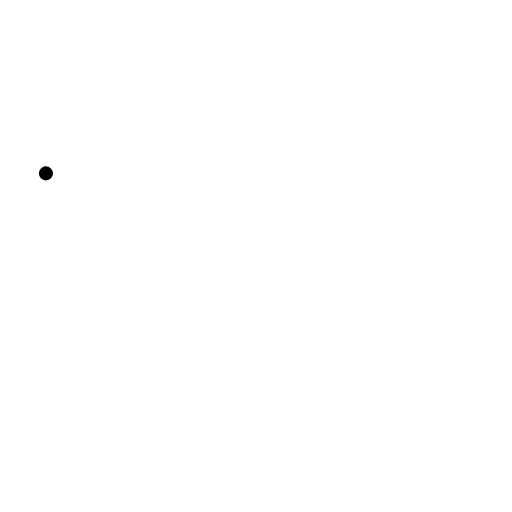
t = 0.00 s
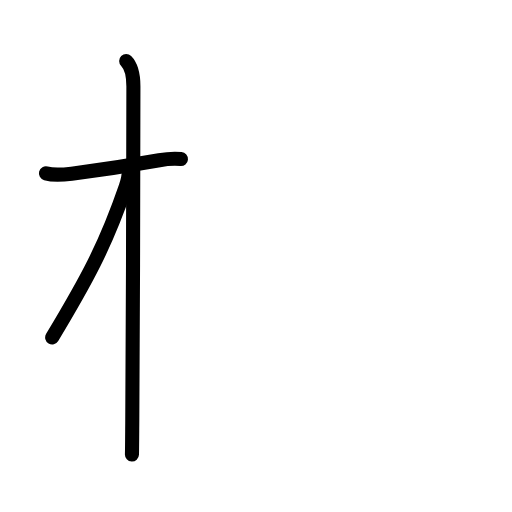
t = 2.88 s
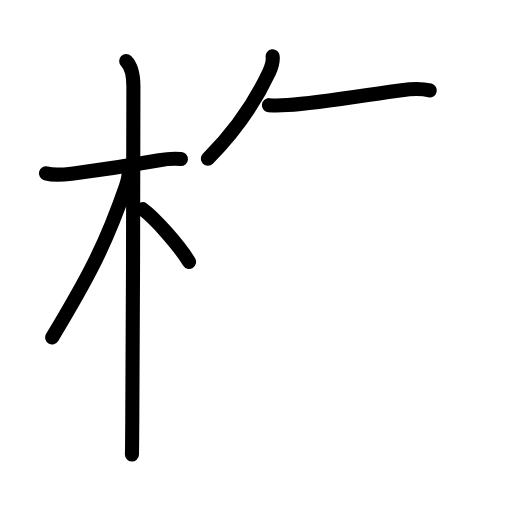
t = 5.92 s
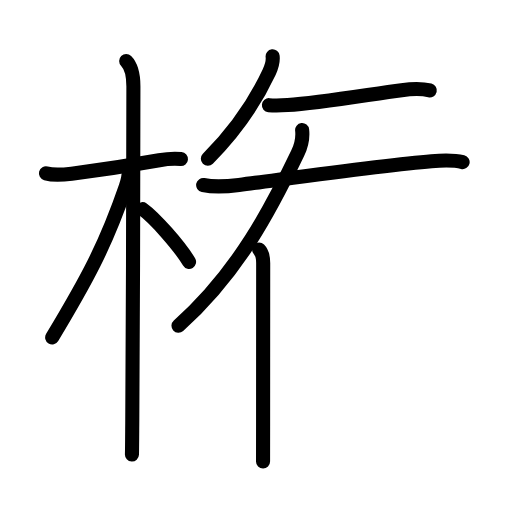
t = 8.92 s
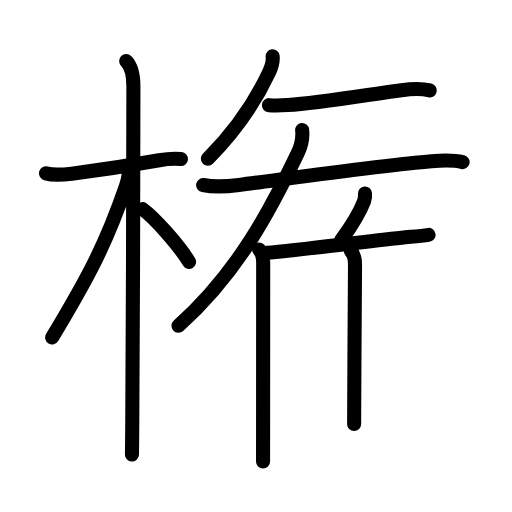
t = 11.88 s
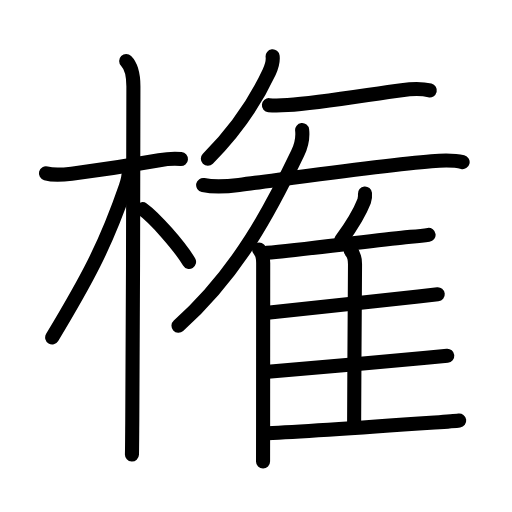
t = 15.00 s

The animated SVG that drew these frames (rendered in a browser with its animation timeline set to each time). Animation: 48 SMIL elements (animate=48); one cycle of 15.00 s.

<?xml version="1.0" encoding="UTF-8"?>
<!--
AniKanjiVG is licensed by CC-BY-SA Paul C. Sommerhoff (https://bitbucket.org/sommerhoff/anikanjivg).
AniKanjiVG uses KanjiVG which is licensed by CC-BY-SA Ulrich Apel (http://kanjivg.tagaini.net).
See also http://creativecommons.org/licenses/by-sa/3.0/
-->
<svg xmlns:kvg='http://kanjivg.tagaini.net' xmlns='http://www.w3.org/2000/svg' width='109' height='109' viewBox='0 0 109 109' style='fill:none;stroke:#000000;stroke-width:3;stroke-linecap:round;stroke-linejoin:round;' id="kvg:kanji_06a29"><g id="kvg:06a29" kvg:element="権"><g id="kvg:06a29-g1" kvg:element="木" kvg:position="left" kvg:radical="general"><path id="kvg:06a29-s1" kvg:type="㇐" d="M9.78,36.91c1.72,0.47,4.04,0.24,5.47,0.06c4.69-0.59,13.11-1.85,18.65-2.85c1.49-0.27,3.35-0.37,4.62-0.26"><animate attributeName="d" begin="0.0s" dur="0.3333333333333333s" from="M9.78,36.91C9.78,36.91,9.78,36.91,9.78,36.91" to="M9.78,36.91c1.72,0.47,4.04,0.24,5.47,0.06" />
<animate attributeName="d" begin="0.3333333333333333s" dur="0.3333333333333333s" from="M9.78,36.91c1.72,0.47,4.04,0.24,5.47,0.06c0,0,0,0,0,0,0" to="M9.78,36.91c1.72,0.47,4.04,0.24,5.47,0.06c4.69-0.59,13.11-1.85,18.65-2.85" />
<animate attributeName="d" begin="0.6666666666666666s" dur="0.3333333333333333s" from="M9.78,36.91c1.72,0.47,4.04,0.24,5.47,0.06c4.69-0.59,13.11-1.85,18.65-2.85c0,0,0,0,0,0,0" to="M9.78,36.91c1.72,0.47,4.04,0.24,5.47,0.06c4.69-0.59,13.11-1.85,18.65-2.85c1.49-0.27,3.35-0.37,4.62-0.26" />
</path>
<path id="kvg:06a29-s2" kvg:type="㇑" d="M26.86,13c1.19,1.19,1.54,3,1.54,5.42c0,6.62-0.09,54.98-0.24,71.33c-0.02,2.36-0.04,6.27-0.07,7"><animate attributeName="d" begin="1.0s" dur="0.3333333333333333s" from="M26.86,13C26.86,13,26.86,13,26.86,13" to="M26.86,13c1.19,1.19,1.54,3,1.54,5.42" />
<animate attributeName="d" begin="1.3333333333333333s" dur="0.3333333333333333s" from="M26.86,13c1.19,1.19,1.54,3,1.54,5.42c0,0,0,0,0,0,0" to="M26.86,13c1.19,1.19,1.54,3,1.54,5.42c0,6.62-0.09,54.98-0.24,71.33" />
<animate attributeName="d" begin="1.6666666666666665s" dur="0.3333333333333333s" from="M26.86,13c1.19,1.19,1.54,3,1.54,5.42c0,6.62-0.09,54.98-0.24,71.33c0,0,0,0,0,0,0" to="M26.86,13c1.19,1.19,1.54,3,1.54,5.42c0,6.62-0.09,54.98-0.24,71.33c-0.02,2.36-0.04,6.27-0.07,7" />
<animate attributeName="d" begin="0s" dur="1.0s" from="M-100,-100" to="M-100,-100" />
</path>
<path id="kvg:06a29-s3" kvg:type="㇒" d="M27.44,36.28c0,1.09-0.22,2.11-0.66,3.41c-4.41,12.82-8.39,20.02-15.67,32.15"><animate attributeName="d" begin="2.0s" dur="0.5s" from="M27.44,36.28C27.44,36.28,27.44,36.28,27.44,36.28" to="M27.44,36.28c0,1.09-0.22,2.11-0.66,3.41" />
<animate attributeName="d" begin="2.5s" dur="0.5s" from="M27.44,36.28c0,1.09-0.22,2.11-0.66,3.41c0,0,0,0,0,0,0" to="M27.44,36.28c0,1.09-0.22,2.11-0.66,3.41c-4.41,12.82-8.39,20.02-15.67,32.15" />
<animate attributeName="d" begin="0s" dur="2.0s" from="M-100,-100" to="M-100,-100" />
</path>
<path id="kvg:06a29-s4" kvg:type="㇔/㇏" d="M30.35,44.52c2.53,1.82,7.77,7.71,9.9,11.23"><animate attributeName="d" begin="3.0s" dur="1.0s" from="M30.35,44.52C30.35,44.52,30.35,44.52,30.35,44.52" to="M30.35,44.52c2.53,1.82,7.77,7.71,9.9,11.23" />
<animate attributeName="d" begin="0s" dur="3.0s" from="M-100,-100" to="M-100,-100" />
</path>
</g>
<g id="kvg:06a29-g2" kvg:position="right" kvg:phon="雚V"><path id="kvg:06a29-s5" kvg:type="㇒" d="M58.04,12c0.14,1.15-0.29,2.4-0.75,3.38c-2.92,6.26-7.67,13-13.04,18.41"><animate attributeName="d" begin="4.0s" dur="0.5s" from="M58.04,12C58.04,12,58.04,12,58.04,12" to="M58.04,12c0.14,1.15-0.29,2.4-0.75,3.38" />
<animate attributeName="d" begin="4.5s" dur="0.5s" from="M58.04,12c0.14,1.15-0.29,2.4-0.75,3.38c0,0,0,0,0,0,0" to="M58.04,12c0.14,1.15-0.29,2.4-0.75,3.38c-2.92,6.26-7.67,13-13.04,18.41" />
<animate attributeName="d" begin="0s" dur="4.0s" from="M-100,-100" to="M-100,-100" />
</path>
<path id="kvg:06a29-s6" kvg:type="㇐" d="M57.25,22.39c0.99,0.1,2.37,0.09,4-0.02c6.77-0.43,17.72-2.33,24.24-3.18c2.09-0.27,3.95-0.44,6.01,0.06"><animate attributeName="d" begin="5.0s" dur="0.3333333333333333s" from="M57.25,22.39C57.25,22.39,57.25,22.39,57.25,22.39" to="M57.25,22.39c0.99,0.1,2.37,0.09,4-0.02" />
<animate attributeName="d" begin="5.333333333333333s" dur="0.3333333333333333s" from="M57.25,22.39c0.99,0.1,2.37,0.09,4-0.02c0,0,0,0,0,0,0" to="M57.25,22.39c0.99,0.1,2.37,0.09,4-0.02c6.77-0.43,17.72-2.33,24.24-3.18" />
<animate attributeName="d" begin="5.666666666666667s" dur="0.3333333333333333s" from="M57.25,22.39c0.99,0.1,2.37,0.09,4-0.02c6.77-0.43,17.72-2.33,24.24-3.18c0,0,0,0,0,0,0" to="M57.25,22.39c0.99,0.1,2.37,0.09,4-0.02c6.77-0.43,17.72-2.33,24.24-3.18c2.09-0.27,3.95-0.44,6.01,0.06" />
<animate attributeName="d" begin="0s" dur="5.0s" from="M-100,-100" to="M-100,-100" />
</path>
<path id="kvg:06a29-s7" kvg:type="㇐" d="M43.25,39.39c2.38,0.49,5.42,0.27,7.62-0.02c12.38-1.62,31.25-4.29,40.99-5.05c2.22-0.17,4.44-0.34,6.63,0.19"><animate attributeName="d" begin="6.0s" dur="0.3333333333333333s" from="M43.25,39.39C43.25,39.39,43.25,39.39,43.25,39.39" to="M43.25,39.39c2.38,0.49,5.42,0.27,7.62-0.02" />
<animate attributeName="d" begin="6.333333333333333s" dur="0.3333333333333333s" from="M43.25,39.39c2.38,0.49,5.42,0.27,7.62-0.02c0,0,0,0,0,0,0" to="M43.25,39.39c2.38,0.49,5.42,0.27,7.62-0.02c12.38-1.62,31.25-4.29,40.99-5.05" />
<animate attributeName="d" begin="6.666666666666667s" dur="0.3333333333333333s" from="M43.25,39.39c2.38,0.49,5.42,0.27,7.62-0.02c12.38-1.62,31.25-4.29,40.99-5.05c0,0,0,0,0,0,0" to="M43.25,39.39c2.38,0.49,5.42,0.27,7.62-0.02c12.38-1.62,31.25-4.29,40.99-5.05c2.22-0.17,4.44-0.34,6.63,0.19" />
<animate attributeName="d" begin="0s" dur="6.0s" from="M-100,-100" to="M-100,-100" />
</path>
<g id="kvg:06a29-g3" kvg:element="隹"><g id="kvg:06a29-g4" kvg:element="亻" kvg:variant="true" kvg:original="人"><path id="kvg:06a29-s8" kvg:type="㇒" d="M64.32,27.68c0.18,1.57-0.08,3.14-0.95,4.96C57.81,44.21,50.75,58,38,69.34"><animate attributeName="d" begin="7.0s" dur="0.5s" from="M64.32,27.68C64.32,27.68,64.32,27.68,64.32,27.68" to="M64.32,27.68c0.18,1.57-0.08,3.14-0.95,4.96" />
<animate attributeName="d" begin="7.5s" dur="0.5s" from="M64.32,27.68c0.18,1.57-0.08,3.14-0.95,4.96c0,0,0,0,0,0,0" to="M64.32,27.68c0.18,1.57-0.08,3.14-0.95,4.96C57.81,44.21,50.75,58,38,69.34" />
<animate attributeName="d" begin="0s" dur="7.0s" from="M-100,-100" to="M-100,-100" />
</path>
<path id="kvg:06a29-s9" kvg:type="㇑" d="M55.15,53.13c0.67,0.67,0.88,1.5,0.88,2.87c0,6.41-0.02,24.25-0.02,34.75c0,3.31-0.01,6.05-0.01,7.5"><animate attributeName="d" begin="8.0s" dur="0.3333333333333333s" from="M55.15,53.13C55.15,53.13,55.15,53.13,55.15,53.13" to="M55.15,53.13c0.67,0.67,0.88,1.5,0.88,2.87" />
<animate attributeName="d" begin="8.333333333333334s" dur="0.3333333333333333s" from="M55.15,53.13c0.67,0.67,0.88,1.5,0.88,2.87c0,0,0,0,0,0,0" to="M55.15,53.13c0.67,0.67,0.88,1.5,0.88,2.87c0,6.41-0.02,24.25-0.02,34.75" />
<animate attributeName="d" begin="8.666666666666666s" dur="0.3333333333333333s" from="M55.15,53.13c0.67,0.67,0.88,1.5,0.88,2.87c0,6.41-0.02,24.25-0.02,34.75c0,0,0,0,0,0,0" to="M55.15,53.13c0.67,0.67,0.88,1.5,0.88,2.87c0,6.41-0.02,24.25-0.02,34.75c0,3.31-0.01,6.05-0.01,7.5" />
<animate attributeName="d" begin="0s" dur="8.0s" from="M-100,-100" to="M-100,-100" />
</path>
</g>
<path id="kvg:06a29-s10" kvg:type="㇒" d="M77.7,41.18c0.05,0.51-0.02,1.18-0.18,1.62c-1.07,2.79-2.43,4.94-4.89,8.33"><animate attributeName="d" begin="9.0s" dur="0.5s" from="M77.7,41.18C77.7,41.18,77.7,41.18,77.7,41.18" to="M77.7,41.18c0.05,0.51-0.02,1.18-0.18,1.62" />
<animate attributeName="d" begin="9.5s" dur="0.5s" from="M77.7,41.18c0.05,0.51-0.02,1.18-0.18,1.62c0,0,0,0,0,0,0" to="M77.7,41.18c0.05,0.51-0.02,1.18-0.18,1.62c-1.07,2.79-2.43,4.94-4.89,8.33" />
<animate attributeName="d" begin="0s" dur="9.0s" from="M-100,-100" to="M-100,-100" />
</path>
<path id="kvg:06a29-s11" kvg:type="㇐b" d="M56.8,53.83c6.7-0.58,20.07-2.32,28.69-3.23c1.91-0.2,3.84-0.33,5.75-0.6"><animate attributeName="d" begin="10.0s" dur="0.5s" from="M56.8,53.83C56.8,53.83,56.8,53.83,56.8,53.83" to="M56.8,53.83c6.7-0.58,20.07-2.32,28.69-3.23" />
<animate attributeName="d" begin="10.5s" dur="0.5s" from="M56.8,53.83c6.7-0.58,20.07-2.32,28.69-3.23c0,0,0,0,0,0,0" to="M56.8,53.83c6.7-0.58,20.07-2.32,28.69-3.23c1.91-0.2,3.84-0.33,5.75-0.6" />
<animate attributeName="d" begin="0s" dur="10.0s" from="M-100,-100" to="M-100,-100" />
</path>
<path id="kvg:06a29-s12" kvg:type="㇑a" d="M74.66,53.39c0.79,0.79,0.92,1.86,0.92,2.88c0,6.3-0.19,24.22-0.19,34"><animate attributeName="d" begin="11.0s" dur="0.5s" from="M74.66,53.39C74.66,53.39,74.66,53.39,74.66,53.39" to="M74.66,53.39c0.79,0.79,0.92,1.86,0.92,2.88" />
<animate attributeName="d" begin="11.5s" dur="0.5s" from="M74.66,53.39c0.79,0.79,0.92,1.86,0.92,2.88c0,0,0,0,0,0,0" to="M74.66,53.39c0.79,0.79,0.92,1.86,0.92,2.88c0,6.3-0.19,24.22-0.19,34" />
<animate attributeName="d" begin="0s" dur="11.0s" from="M-100,-100" to="M-100,-100" />
</path>
<path id="kvg:06a29-s13" kvg:type="㇐b" d="M56.94,66.58c5.91-0.57,23.6-2.61,32.1-3.48c2.05-0.21,3.54-0.37,4.15-0.44"><animate attributeName="d" begin="12.0s" dur="0.5s" from="M56.94,66.58C56.94,66.58,56.94,66.58,56.94,66.58" to="M56.94,66.58c5.91-0.57,23.6-2.61,32.1-3.48" />
<animate attributeName="d" begin="12.5s" dur="0.5s" from="M56.94,66.58c5.91-0.57,23.6-2.61,32.1-3.48c0,0,0,0,0,0,0" to="M56.94,66.58c5.91-0.57,23.6-2.61,32.1-3.48c2.05-0.21,3.54-0.37,4.15-0.44" />
<animate attributeName="d" begin="0s" dur="12.0s" from="M-100,-100" to="M-100,-100" />
</path>
<path id="kvg:06a29-s14" kvg:type="㇐b" d="M57.05,79.12c6.24-0.48,24.52-2.09,33.71-2.97c2.22-0.21,3.82-0.37,4.46-0.43"><animate attributeName="d" begin="13.0s" dur="0.5s" from="M57.05,79.12C57.05,79.12,57.05,79.12,57.05,79.12" to="M57.05,79.12c6.24-0.48,24.52-2.09,33.71-2.97" />
<animate attributeName="d" begin="13.5s" dur="0.5s" from="M57.05,79.12c6.24-0.48,24.52-2.09,33.71-2.97c0,0,0,0,0,0,0" to="M57.05,79.12c6.24-0.48,24.52-2.09,33.71-2.97c2.22-0.21,3.82-0.37,4.46-0.43" />
<animate attributeName="d" begin="0s" dur="13.0s" from="M-100,-100" to="M-100,-100" />
</path>
<path id="kvg:06a29-s15" kvg:type="㇐b" d="M56.96,92.25c7.92-0.38,25.59-1.6,35.55-2.29c2.64-0.18,4.55-0.33,5.25-0.43"><animate attributeName="d" begin="14.0s" dur="0.5s" from="M56.96,92.25C56.96,92.25,56.96,92.25,56.96,92.25" to="M56.96,92.25c7.92-0.38,25.59-1.6,35.55-2.29" />
<animate attributeName="d" begin="14.5s" dur="0.5s" from="M56.96,92.25c7.92-0.38,25.59-1.6,35.55-2.29c0,0,0,0,0,0,0" to="M56.96,92.25c7.92-0.38,25.59-1.6,35.55-2.29c2.64-0.18,4.55-0.33,5.25-0.43" />
<animate attributeName="d" begin="0s" dur="14.0s" from="M-100,-100" to="M-100,-100" />
</path>
</g>
</g>
</g>
</svg>
